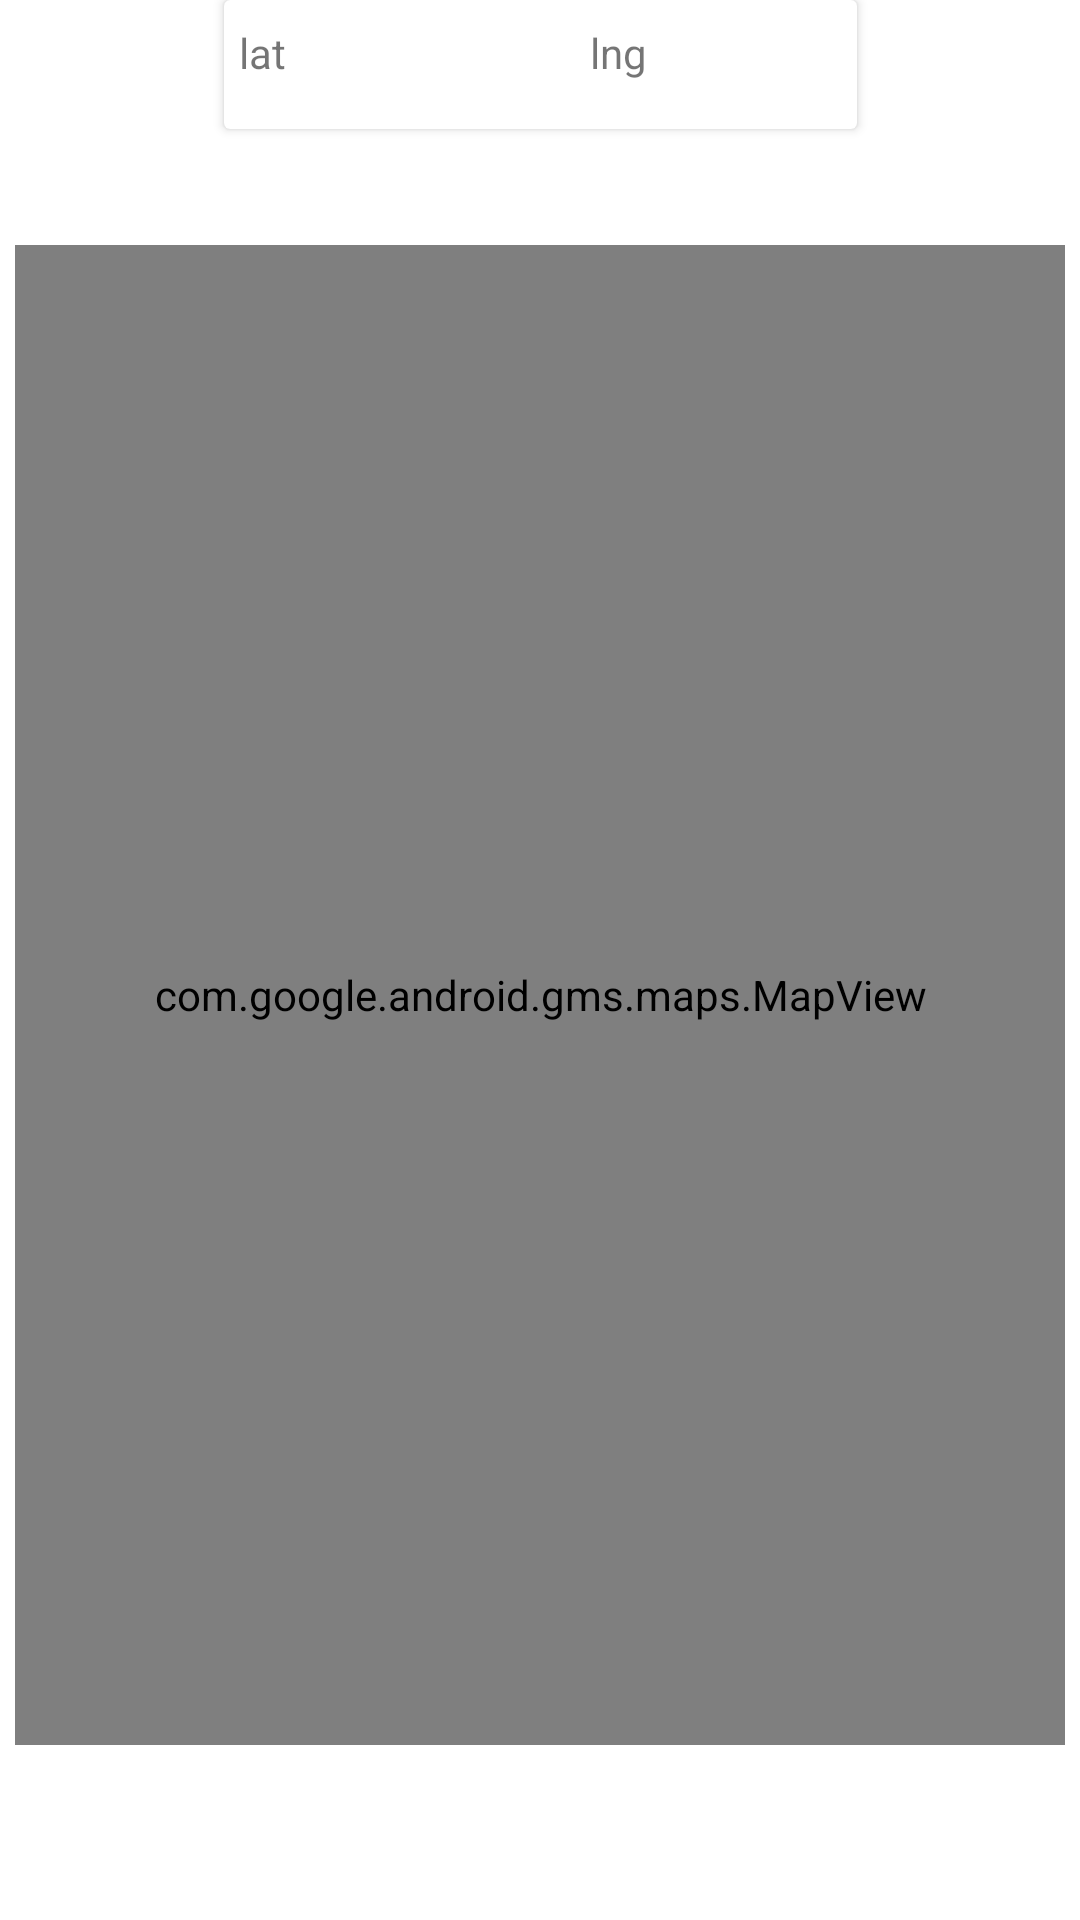

Android layout source for this screen:
<!-- AndroidManifest.xml: application theme Theme.Camper -->
<!-- res/layout/content_location_edit.xml -->
<?xml version="1.0" encoding="utf-8"?>
<androidx.constraintlayout.widget.ConstraintLayout xmlns:android="http://schemas.android.com/apk/res/android"
    xmlns:app="http://schemas.android.com/apk/res-auto"
    xmlns:tools="http://schemas.android.com/tools"
    android:layout_width="match_parent"
    android:layout_height="match_parent"
    app:layout_behavior="@string/appbar_scrolling_view_behavior"
    tools:context="ie.wit.parking.ui.locationedit.LocationEditFragment"
    tools:showIn="@layout/fragment_location_edit">


    <androidx.cardview.widget.CardView
        android:id="@+id/cardView"
        android:layout_width="211dp"
        android:layout_height="43dp"
        android:layout_marginStart="100dp"
        android:layout_marginEnd="100dp"
        app:layout_constraintEnd_toEndOf="parent"
        app:layout_constraintStart_toStartOf="parent"
        app:layout_constraintTop_toTopOf="parent">

        <androidx.constraintlayout.widget.ConstraintLayout
            android:layout_width="match_parent"
            android:layout_height="match_parent">

            <TextView
                android:id="@+id/lat"
                android:layout_width="wrap_content"
                android:layout_height="wrap_content"
                android:layout_marginStart="5dp"
                android:layout_marginTop="8dp"
                android:text="lat"
                app:layout_constraintStart_toStartOf="parent"
                app:layout_constraintTop_toTopOf="parent" />

            <TextView
                android:id="@+id/lng"
                android:layout_width="wrap_content"
                android:layout_height="wrap_content"
                android:layout_marginTop="8dp"
                android:layout_marginEnd="70dp"
                android:text="lng"
                app:layout_constraintEnd_toEndOf="parent"
                app:layout_constraintTop_toTopOf="parent" />
        </androidx.constraintlayout.widget.ConstraintLayout>
    </androidx.cardview.widget.CardView>

    <com.google.android.gms.maps.MapView
        android:id="@+id/mapView"
        android:layout_width="350dp"
        android:layout_height="500dp"
        android:layout_marginStart="20dp"
        android:layout_marginEnd="20dp"
        android:layout_marginBottom="20dp"
        app:layout_constraintBottom_toBottomOf="parent"
        app:layout_constraintEnd_toEndOf="parent"
        app:layout_constraintStart_toStartOf="parent"
        app:layout_constraintTop_toBottomOf="@+id/cardView" />
</androidx.constraintlayout.widget.ConstraintLayout>
<!-- res/layout/fragment_location_edit.xml (included above) -->
<?xml version="1.0" encoding="utf-8"?>
<layout xmlns:tools="http://schemas.android.com/tools"
    xmlns:android="http://schemas.android.com/apk/res/android"
    xmlns:app="http://schemas.android.com/apk/res-auto">

    <data>
        <variable
            name="locationeditvm"
            type="ie.wit.parking.ui.locationedit.LocationEditViewModel" />
    </data>

    <androidx.constraintlayout.widget.ConstraintLayout
        android:id="@+id/locationEditFragment"
        android:layout_width="match_parent"
        android:layout_height="match_parent"
        tools:context=".ui.locationedit.LocationEditFragment">

        <Button
            android:id="@+id/saveButton"
            android:layout_width="wrap_content"
            android:layout_height="wrap_content"
            android:layout_alignParentBottom="true"
            android:layout_centerHorizontal="true"
            android:layout_marginStart="8dp"
            android:layout_marginTop="8dp"
            android:layout_marginEnd="8dp"
            android:layout_marginBottom="8dp"
            android:text="@string/saveButton"
            app:layout_constraintBottom_toBottomOf="parent"
            app:layout_constraintEnd_toEndOf="parent"
            app:layout_constraintHorizontal_bias="0.028"
            app:layout_constraintStart_toStartOf="parent"
            app:layout_constraintTop_toTopOf="parent"
            app:layout_constraintVertical_bias="0.948" />


        <EditText
            android:id="@+id/lat"
            android:layout_width="131dp"
            android:layout_height="59dp"
            android:layout_marginStart="28dp"
            android:layout_marginTop="40dp"
            android:ems="10"
            android:inputType="numberDecimal"
            android:text="@={``+locationeditvm.observableLocation.lat}"
            app:layout_constraintStart_toStartOf="parent" />

        <EditText
            android:id="@+id/lng"
            android:layout_width="131dp"
            android:layout_height="59dp"
            android:layout_marginStart="224dp"
            android:layout_marginTop="40dp"
            android:ems="10"
            android:inputType="numberDecimal"
            android:text="@={``+locationeditvm.observableLocation.lng}"
            app:layout_constraintStart_toStartOf="parent" />

    </androidx.constraintlayout.widget.ConstraintLayout>
</layout>
<!-- resources referenced by this layout -->
<resources>
  <string name="saveButton">Save</string>
  <style name="Theme.Camper" parent="Theme.MaterialComponents.DayNight.NoActionBar">
          
          <item name="colorPrimary">@color/color_primary</item>
          <item name="colorPrimaryVariant">@color/color_secondary</item>
          <item name="colorOnPrimary">@color/white</item>
          
          <item name="colorSecondary">@color/color_secondary</item>
          <item name="colorOnSecondary">@color/black</item>
          
          <item name="android:statusBarColor" tools:targetApi="l">?attr/colorPrimaryVariant</item>
          
      </style>
  <color name="color_primary">#0E76CC</color>
  <color name="color_secondary">#2196F3</color>
  <color name="white">#FFFFFFFF</color>
  <color name="black">#FF000000</color>
</resources>
